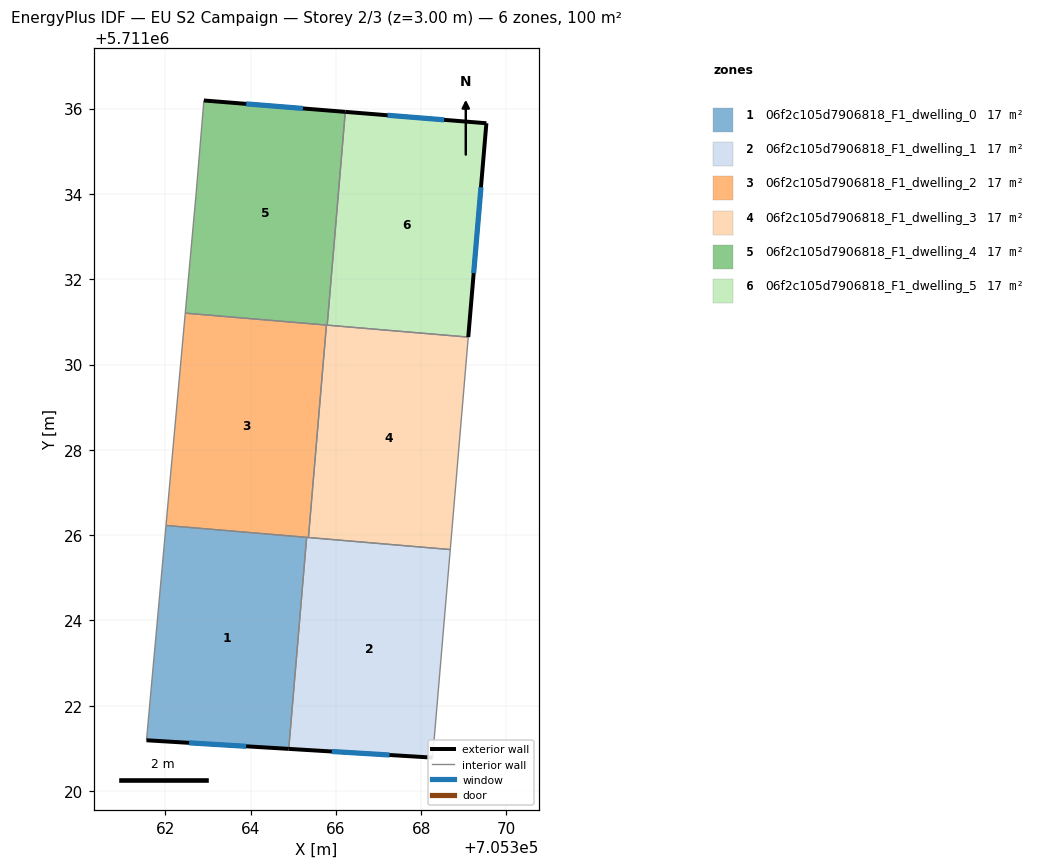
=== STOREY PLAN SPEC (per zone: floor XY polygon, exterior-wall plan segments, windows/doors) ===
zone 1: 06f2c105d7906818_F1_dwelling_0  (16.7 m²)
  floor: (705364.90, 5711020.99) (705365.31, 5711025.95) (705362.02, 5711026.23) (705361.56, 5711021.19)
  exterior wall: (705364.90, 5711020.99) – (705361.56, 5711021.19)  [3.3 m]
    window: (705363.90, 5711021.05) – (705362.56, 5711021.13)  [1.6 m²]
  interior walls: 3
zone 2: 06f2c105d7906818_F1_dwelling_1  (16.7 m²)
  floor: (705368.27, 5711020.78) (705368.68, 5711025.66) (705365.31, 5711025.95) (705364.90, 5711020.99)
  exterior wall: (705368.27, 5711020.78) – (705364.90, 5711020.99)  [3.4 m]
    window: (705367.26, 5711020.85) – (705365.90, 5711020.93)  [1.6 m²]
  interior walls: 4
zone 3: 06f2c105d7906818_F1_dwelling_2  (16.7 m²)
  floor: (705365.36, 5711025.94) (705365.78, 5711030.92) (705362.47, 5711031.21) (705362.02, 5711026.23)
  interior walls: 5
zone 4: 06f2c105d7906818_F1_dwelling_3  (16.7 m²)
  floor: (705368.68, 5711025.66) (705369.10, 5711030.64) (705365.78, 5711030.92) (705365.36, 5711025.94)
  interior walls: 5
zone 5: 06f2c105d7906818_F1_dwelling_4  (16.7 m²)
  floor: (705365.80, 5711030.92) (705366.22, 5711035.92) (705362.91, 5711036.19) (705362.72, 5711034.00) (705362.47, 5711031.21)
  exterior wall: (705362.91, 5711036.19) – (705366.22, 5711035.92)  [3.3 m]
    window: (705363.90, 5711036.11) – (705365.23, 5711036.00)  [1.6 m²]
  interior walls: 5
zone 6: 06f2c105d7906818_F1_dwelling_5  (16.7 m²)
  floor: (705369.10, 5711030.64) (705369.53, 5711035.66) (705366.22, 5711035.92) (705365.80, 5711030.92)
  exterior wall: (705366.22, 5711035.92) – (705369.53, 5711035.66)  [3.3 m]
    window: (705367.21, 5711035.84) – (705368.54, 5711035.74)  [1.6 m²]
  exterior wall: (705369.53, 5711035.66) – (705369.10, 5711030.64)  [5.0 m]
    window: (705369.40, 5711034.16) – (705369.23, 5711032.14)  [2.4 m²]
  interior walls: 2

=== DERIVED (storey summary) ===
Building: EU S2 Campaign
Storey: 2 of 3  (floor level z = 3.00 m)
Storey gross floor area: 100.1 m²
Zones on this storey: 6
  - 06f2c105d7906818_F1_dwelling_0: floor 16.7 m²; exterior wall 3.3 m (10.0 m²); 1 window(s) 1.6 m²; WWR 16.1%
  - 06f2c105d7906818_F1_dwelling_1: floor 16.7 m²; exterior wall 3.4 m (10.1 m²); 1 window(s) 1.6 m²; WWR 16.1%
  - 06f2c105d7906818_F1_dwelling_2: floor 16.7 m²
  - 06f2c105d7906818_F1_dwelling_3: floor 16.7 m²
  - 06f2c105d7906818_F1_dwelling_4: floor 16.7 m²; exterior wall 3.3 m (10.0 m²); 1 window(s) 1.6 m²; WWR 16.1%
  - 06f2c105d7906818_F1_dwelling_5: floor 16.7 m²; exterior wall 8.4 m (25.1 m²); 2 window(s) 4.0 m²; WWR 16.1%
Zone adjacency (shared interzone walls):
  - 06f2c105d7906818_F1_dwelling_0 ↔ 06f2c105d7906818_F1_dwelling_1
  - 06f2c105d7906818_F1_dwelling_0 ↔ 06f2c105d7906818_F1_dwelling_2
  - 06f2c105d7906818_F1_dwelling_1 ↔ 06f2c105d7906818_F1_dwelling_2
  - 06f2c105d7906818_F1_dwelling_1 ↔ 06f2c105d7906818_F1_dwelling_3
  - 06f2c105d7906818_F1_dwelling_2 ↔ 06f2c105d7906818_F1_dwelling_3
  - 06f2c105d7906818_F1_dwelling_2 ↔ 06f2c105d7906818_F1_dwelling_4
  - 06f2c105d7906818_F1_dwelling_3 ↔ 06f2c105d7906818_F1_dwelling_4
  - 06f2c105d7906818_F1_dwelling_3 ↔ 06f2c105d7906818_F1_dwelling_5
  - 06f2c105d7906818_F1_dwelling_4 ↔ 06f2c105d7906818_F1_dwelling_5